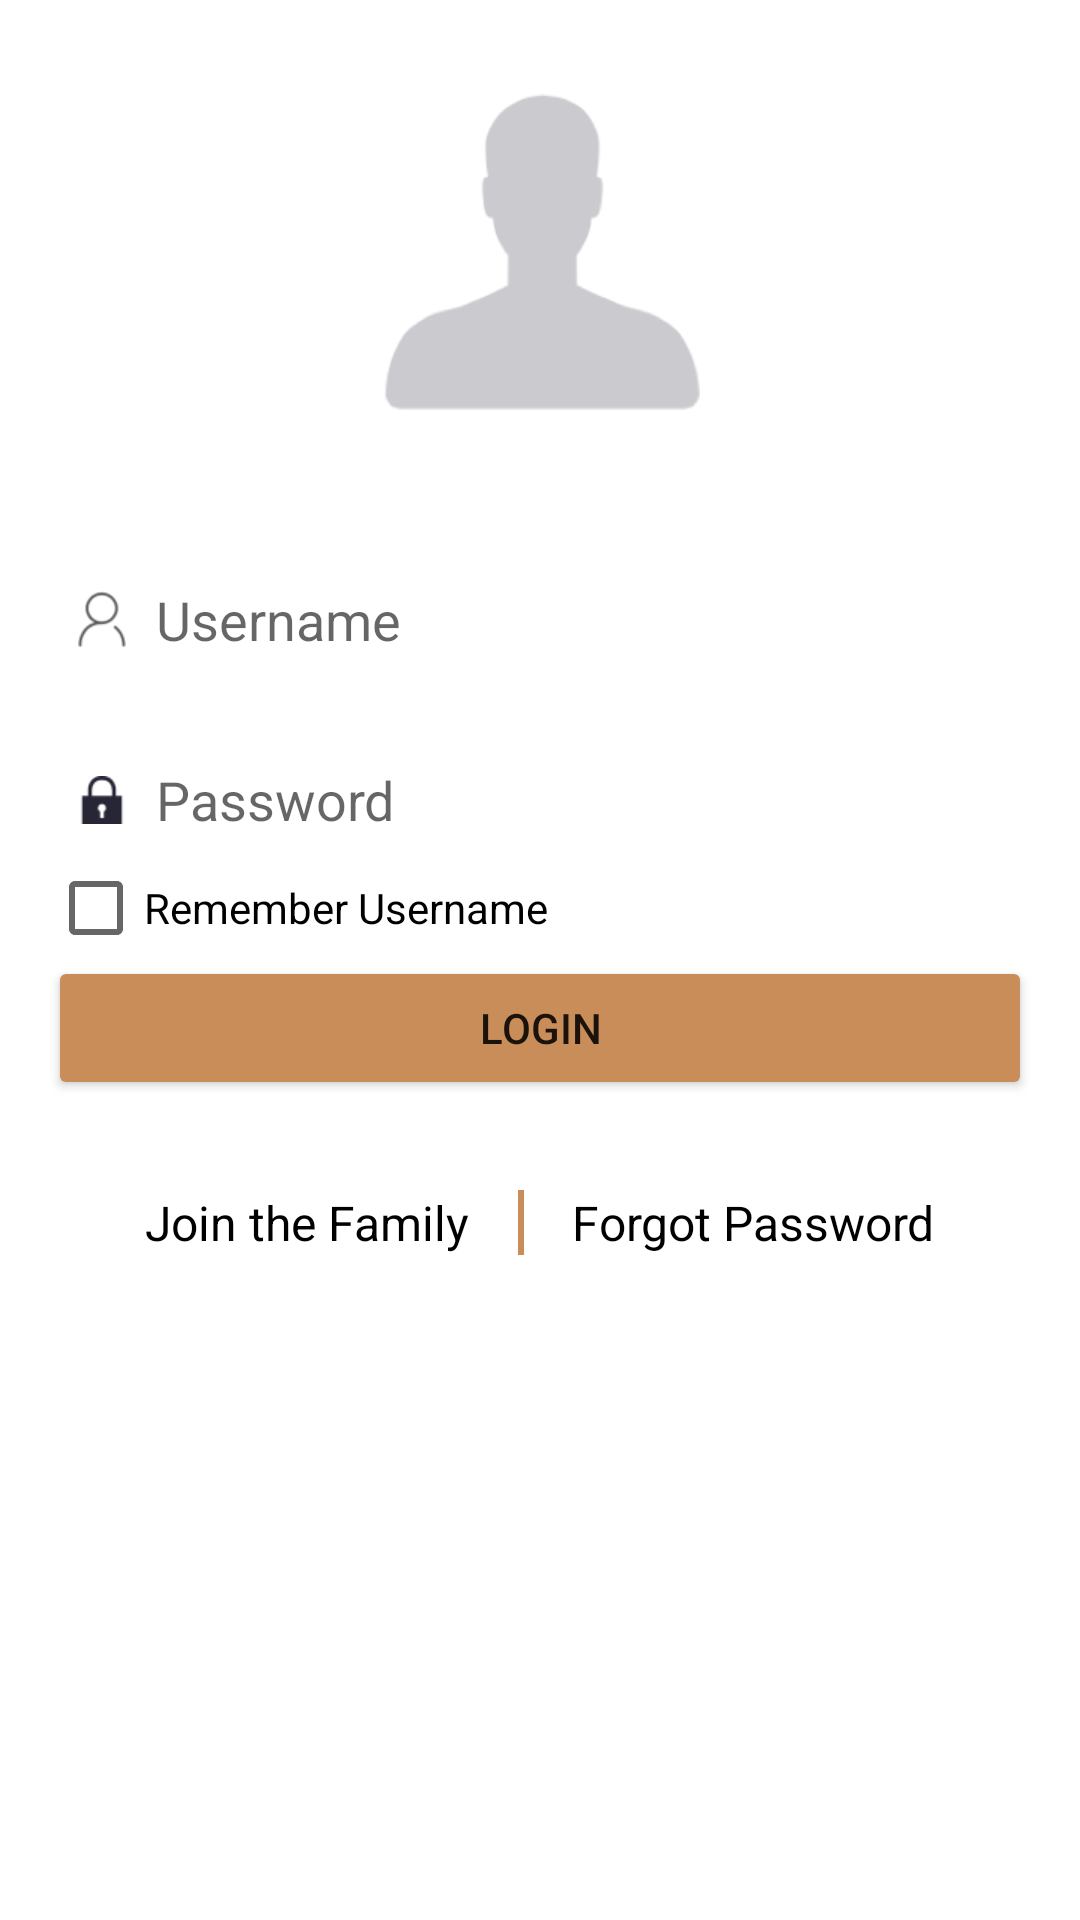

This screen was rendered from an Android layout file. Write that file and the resources it references.
<!-- AndroidManifest.xml: activity theme AppBaseTheme -->
<!-- res/layout/activity_login.xml -->
<?xml version="1.0" encoding="utf-8"?>
<LinearLayout xmlns:android="http://schemas.android.com/apk/res/android"
    android:layout_width="match_parent"
    android:layout_height="match_parent"
    android:layout_centerHorizontal="true"
    android:layout_centerInParent="true"
    android:layout_centerVertical="true"
    android:orientation="vertical"
    android:paddingLeft="@dimen/activity_horizontal_margin"
    android:paddingRight="@dimen/activity_horizontal_margin">

    <ImageView
        android:layout_width="wrap_content"
        android:layout_height="wrap_content"
        android:layout_gravity="center_horizontal"
        android:layout_marginTop="30dp"
        android:src="@mipmap/user_icon" />

    <LinearLayout
        android:layout_width="match_parent"
        android:layout_height="wrap_content"
        android:layout_marginTop="50dp"
        android:background="@drawable/edittext_background">

        <ImageView
            android:layout_width="wrap_content"
            android:layout_height="wrap_content"
            android:layout_gravity="left|center_vertical"
            android:layout_marginLeft="10dp"
            android:layout_marginRight="10dp"
            android:background="@mipmap/ic_username" />

        <FrameLayout
            android:layout_width="fill_parent"
            android:layout_height="wrap_content"
            android:gravity="center">


            <EditText
                android:id="@+id/username_edit_text"
                android:layout_width="fill_parent"
                android:layout_height="40dp"
                android:layout_gravity="center_horizontal|top"
                android:background="@null"
                android:ems="10"
                android:hint="@string/username"
                android:inputType="textPersonName" />

            <Button
                android:id="@+id/clear_username_button"
                android:layout_width="30dp"
                android:layout_height="30dp"
                android:layout_gravity="right|center_vertical"
                android:layout_marginRight="10dp"
                android:background="@mipmap/clear_button"
                android:visibility="invisible" />
        </FrameLayout>
    </LinearLayout>

    <LinearLayout
        android:layout_width="match_parent"
        android:layout_height="wrap_content"
        android:layout_marginTop="20dp"
        android:background="@drawable/edittext_background">

        <ImageView
            android:layout_width="wrap_content"
            android:layout_height="wrap_content"
            android:layout_gravity="left|center_vertical"
            android:layout_marginLeft="10dp"
            android:layout_marginRight="10dp"
            android:background="@mipmap/ic_password" />

        <FrameLayout
            android:layout_width="fill_parent"
            android:layout_height="wrap_content"
            android:gravity="center">

            <EditText
                android:id="@+id/password_edit_text"
                android:layout_width="match_parent"
                android:layout_height="40dp"
                android:layout_gravity="center_horizontal|top"
                android:background="@null"
                android:ems="10"
                android:hint="@string/password"
                android:inputType="textPassword" />


            <Button
                android:id="@+id/show_password_button"
                android:layout_width="30dp"
                android:layout_height="30dp"
                android:layout_gravity="right|center_vertical"
                android:layout_marginRight="10dp"
                android:background="@mipmap/show_password"
                android:visibility="invisible" />

        </FrameLayout>
    </LinearLayout>

    <RelativeLayout
        android:layout_width="match_parent"
        android:layout_height="wrap_content">

        <CheckBox
            android:id="@+id/remember_username_checkbox"
            android:layout_width="wrap_content"
            android:layout_height="wrap_content"
            android:text="@string/remember_username" />
    </RelativeLayout>

    <RelativeLayout
        android:layout_width="match_parent"
        android:layout_height="wrap_content">

        <Button
            android:id="@+id/user_login"
            android:layout_width="match_parent"
            android:layout_height="wrap_content"
            android:text="@string/login" />
    </RelativeLayout>

    <LinearLayout
        android:layout_width="wrap_content"
        android:layout_height="wrap_content"
        android:layout_gravity="center_horizontal"
        android:layout_marginTop="30dp"
        android:orientation="horizontal">

        <TextView
            android:id="@+id/join_the_family_textview"
            android:layout_width="wrap_content"
            android:layout_height="wrap_content"
            android:layout_marginRight="@dimen/activity_horizontal_margin"
            android:clickable="true"
            android:text="@string/join_the_family"
            android:textColor="@color/click_textview"
            android:textSize="16sp" />

        <View
            android:layout_width="2dp"
            android:layout_height="match_parent"
            android:background="@color/primary" />

        <TextView
            android:id="@+id/fogot_password_textview"
            android:layout_width="wrap_content"
            android:layout_height="wrap_content"
            android:layout_marginLeft="@dimen/activity_horizontal_margin"
            android:clickable="true"
            android:text="@string/forgot_password"
            android:textColor="@color/click_textview"
            android:textSize="16sp" />
    </LinearLayout>

</LinearLayout>
<!-- resources referenced by this layout -->
<resources>
  <color name="primary">#c88d58</color>
  <dimen name="activity_horizontal_margin">16dp</dimen>
  <!-- mipmap clear_button: png bitmap (mipmap-xhdpi, 3580 bytes) -->
  <!-- mipmap ic_password: png bitmap (mipmap-xhdpi, 544 bytes) -->
  <!-- mipmap ic_username: png bitmap (mipmap-xhdpi, 1365 bytes) -->
  <!-- mipmap show_password: png bitmap (mipmap-xhdpi, 734 bytes) -->
  <!-- mipmap user_icon: png bitmap (mipmap-xhdpi, 7178 bytes) -->
  <string name="forgot_password">Forgot Password</string>
  <string name="join_the_family">Join the Family</string>
  <string name="login">Login</string>
  <string name="password">Password</string>
  <string name="remember_username">Remember Username</string>
  <string name="username">Username</string>
  <style name="AppBaseTheme" parent="Theme.AppCompat.Light.DarkActionBar">
          
          <item name="colorPrimary">@color/primary</item>
          <item name="colorPrimaryDark">@color/primary</item>
          
          <item name="android:windowBackground">@android:color/white</item>
          <item name="colorAccent">@color/accent</item>
          <item name="colorButtonNormal">@color/primary</item>
      </style>
  <color name="accent">#FF4081</color>
</resources>
